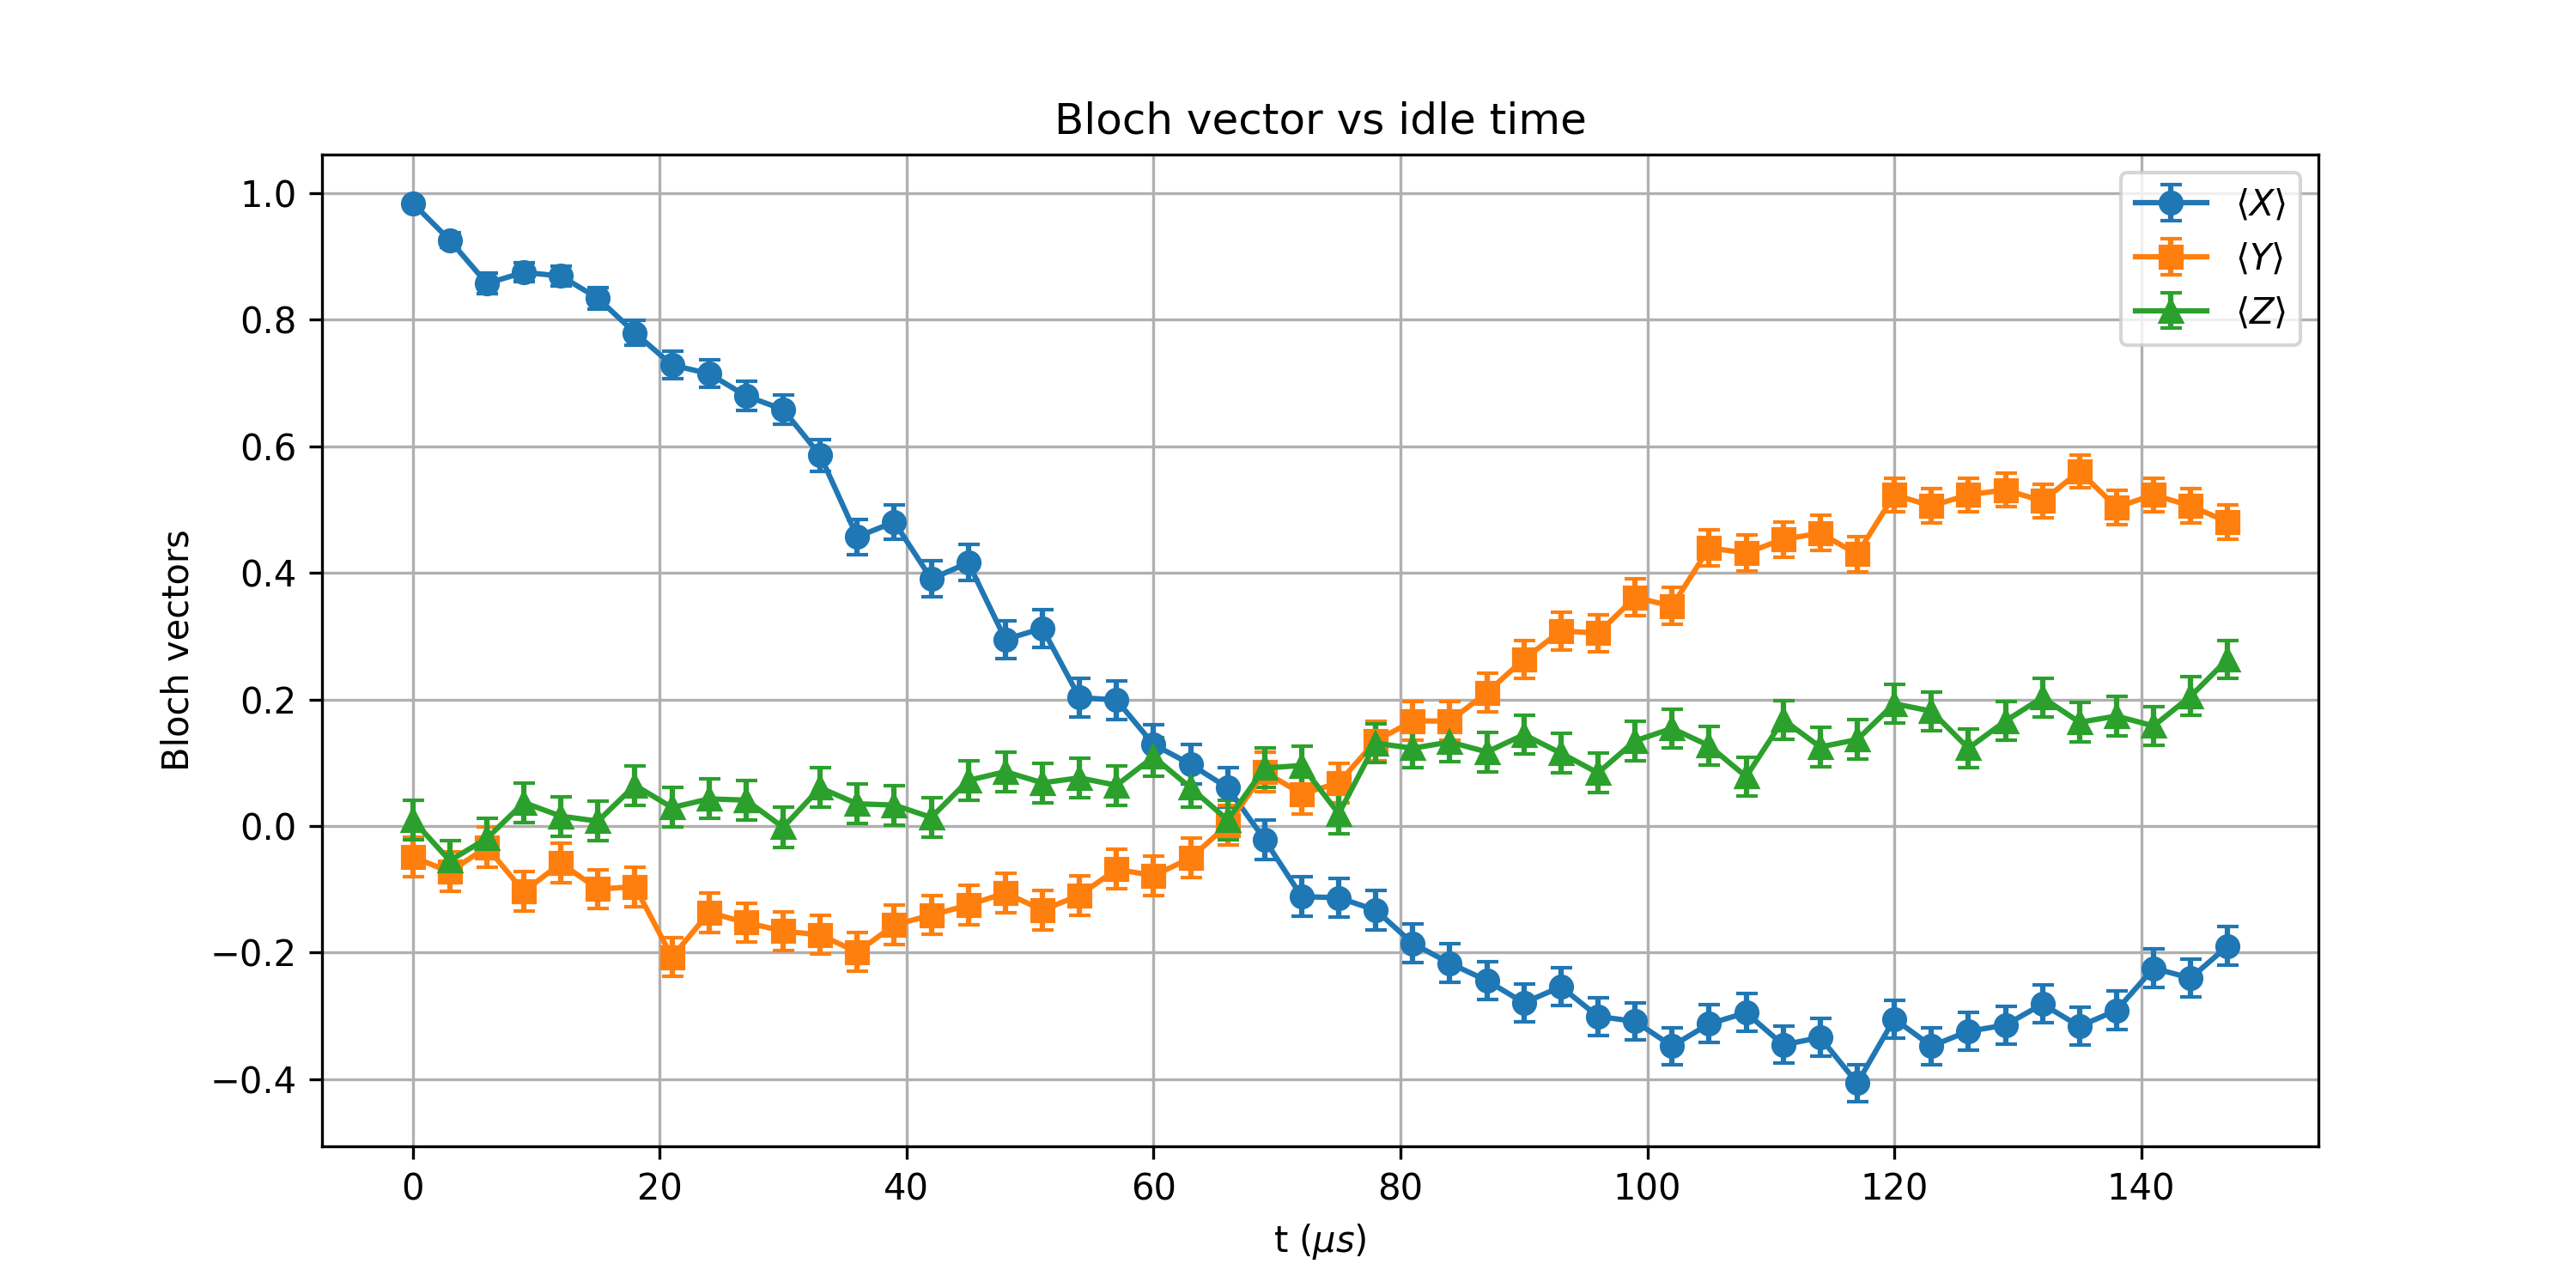

The data file committed next to this chart (first rows):
t_us, X_mean, Y_mean, Z_mean, X_std, Y_std, Z_std
0.0, 0.9844, -0.04883, 0.009766, 0.005503, 0.03121, 0.03125
3, 0.9258, -0.07227, -0.05469, 0.01181, 0.03117, 0.0312
6, 0.8574, -0.0332, -0.01953, 0.01608, 0.03123, 0.03124
9, 0.875, -0.1035, 0.03711, 0.01513, 0.03108, 0.03123
12, 0.8691, -0.05859, 0.01562, 0.01546, 0.0312, 0.03125
15, 0.834, -0.09961, 0.007812, 0.01724, 0.03109, 0.03125
18, 0.7793, -0.0957, 0.06445, 0.01958, 0.03111, 0.03119
21.0, 0.7285, -0.207, 0.0293, 0.02141, 0.03057, 0.03124
24, 0.7148, -0.1367, 0.04297, 0.02185, 0.03096, 0.03122
27.0, 0.6797, -0.1523, 0.04102, 0.02292, 0.03089, 0.03122
30, 0.6582, -0.166, -0.001953, 0.02353, 0.03082, 0.03125
33, 0.5859, -0.1719, 0.06055, 0.02532, 0.03078, 0.03119
36, 0.457, -0.1992, 0.03516, 0.0278, 0.03062, 0.03123
39.0, 0.4805, -0.1562, 0.0332, 0.02741, 0.03087, 0.03123
42.0, 0.3906, -0.1406, 0.01367, 0.02877, 0.03094, 0.03125
45, 0.416, -0.125, 0.07227, 0.02842, 0.031, 0.03117
48, 0.2949, -0.1055, 0.08594, 0.02986, 0.03108, 0.03113
51, 0.3125, -0.1328, 0.06836, 0.02968, 0.03097, 0.03118
54.0, 0.2031, -0.1094, 0.07617, 0.0306, 0.03106, 0.03116
57, 0.1992, -0.06836, 0.06445, 0.03062, 0.03118, 0.03119
60, 0.1289, -0.07812, 0.1094, 0.03099, 0.03115, 0.03106
63.0, 0.09766, -0.05078, 0.06055, 0.0311, 0.03121, 0.03119
66, 0.06055, 0.001953, 0.009766, 0.03119, 0.03125, 0.03125
69.0, -0.02148, 0.08594, 0.0918, 0.03124, 0.03113, 0.03112
72, -0.1113, 0.05078, 0.0957, 0.03106, 0.03121, 0.03111
75.0, -0.1133, 0.06836, 0.01953, 0.03105, 0.03118, 0.03124
78.0, -0.1328, 0.1348, 0.1309, 0.03097, 0.03096, 0.03098
81, -0.1855, 0.166, 0.123, 0.03071, 0.03082, 0.03101
84.0, -0.2168, 0.166, 0.1328, 0.03051, 0.03082, 0.03097
87, -0.2441, 0.2109, 0.1172, 0.0303, 0.03055, 0.03103
90, -0.2793, 0.2637, 0.1445, 0.03001, 0.03014, 0.03092
93.0, -0.2539, 0.3086, 0.1152, 0.03023, 0.02972, 0.03104
96, -0.3008, 0.3047, 0.08398, 0.0298, 0.02976, 0.03114
99.0, -0.3086, 0.3613, 0.1348, 0.02972, 0.02914, 0.03096
102, -0.3477, 0.3477, 0.1543, 0.0293, 0.0293, 0.03088
105, -0.3125, 0.4395, 0.127, 0.02968, 0.02807, 0.031
108.0, -0.2949, 0.4316, 0.07812, 0.02986, 0.02819, 0.03115
111, -0.3457, 0.4531, 0.168, 0.02932, 0.02786, 0.03081
114, -0.334, 0.4629, 0.125, 0.02946, 0.0277, 0.031
117, -0.4062, 0.4297, 0.1367, 0.02856, 0.02822, 0.03096
120, -0.3047, 0.5234, 0.1934, 0.02976, 0.02663, 0.03066
123, -0.3477, 0.5059, 0.1816, 0.0293, 0.02696, 0.03073
126.0, -0.3242, 0.5234, 0.123, 0.02956, 0.02663, 0.03101
129.0, -0.3145, 0.5312, 0.166, 0.02966, 0.02648, 0.03082
132, -0.2812, 0.5137, 0.2031, 0.02999, 0.02681, 0.0306
135, -0.3164, 0.5605, 0.1641, 0.02964, 0.02588, 0.03083
138.0, -0.291, 0.5039, 0.1738, 0.0299, 0.02699, 0.03077
141, -0.2246, 0.5234, 0.1582, 0.03045, 0.02663, 0.03086
144, -0.2402, 0.5059, 0.2051, 0.03033, 0.02696, 0.03059
147.0, -0.1895, 0.4805, 0.2637, 0.03068, 0.02741, 0.03014
